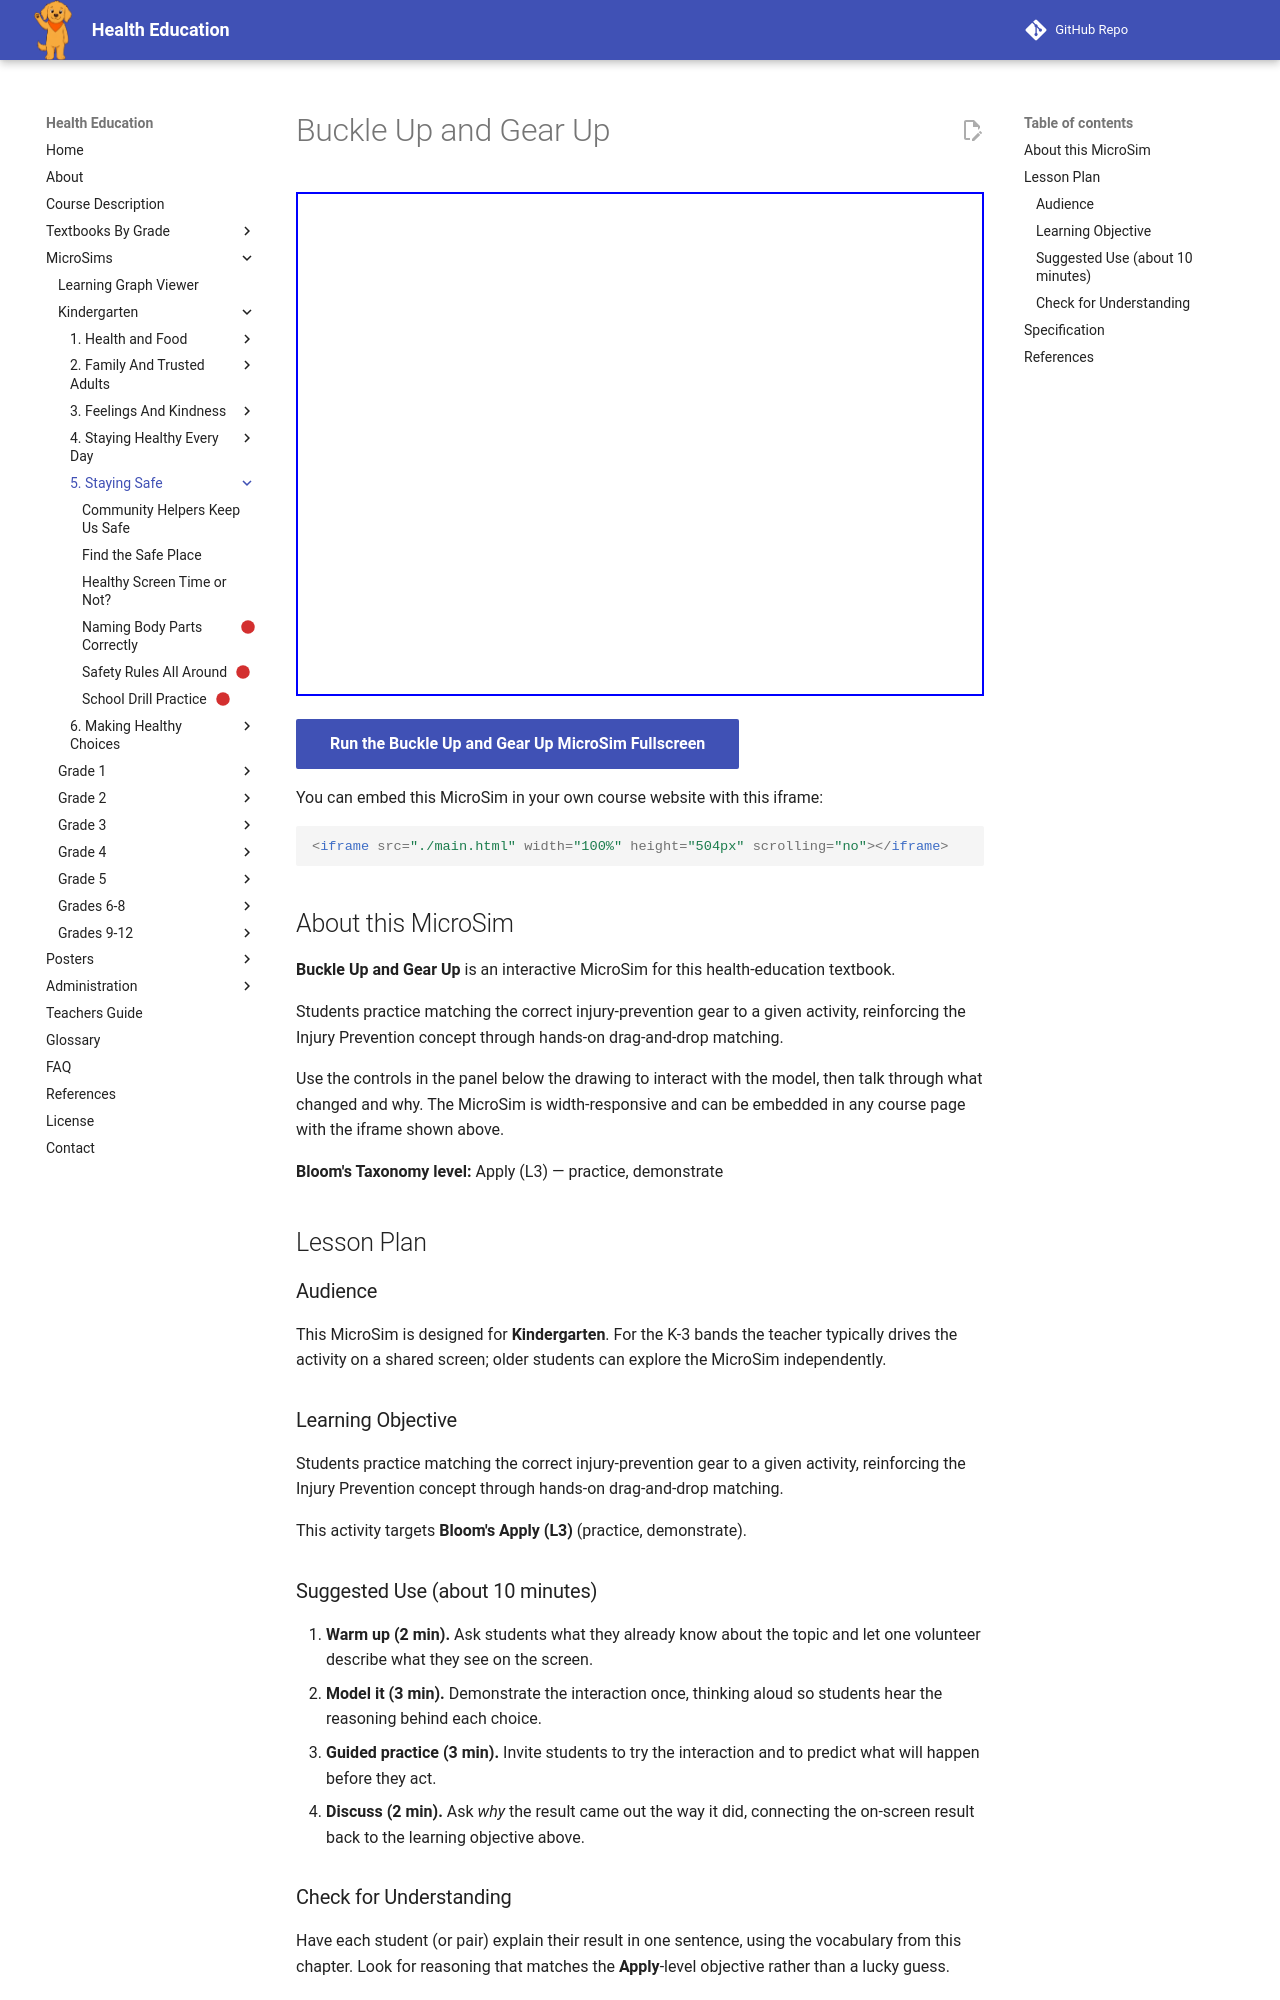

repository: dmccreary/health-education · page: sims/buckle-up-and-gear-up/index.html · generator: mkdocs

---
title: Buckle Up and Gear Up
description: Students practice matching the correct injury-prevention gear to a given activity, reinforcing the Injury Prevention concept through hands-on drag-and-drop matching.
image: /sims/buckle-up-and-gear-up/buckle-up-and-gear-up.png
og:image: /sims/buckle-up-and-gear-up/buckle-up-and-gear-up.png
twitter:image: /sims/buckle-up-and-gear-up/buckle-up-and-gear-up.png
social:
   cards: false
library: p5.js
bloom_level: Apply (L3)
grade_band: Kindergarten
---

# Buckle Up and Gear Up

<iframe src="main.html" width="100%" height="504px" scrolling="no"></iframe>

[Run the Buckle Up and Gear Up MicroSim Fullscreen](main.html){ .md-button .md-button--primary }

You can embed this MicroSim in your own course website with this iframe:

```html
<iframe src="./main.html" width="100%" height="504px" scrolling="no"></iframe>
```

## About this MicroSim

**Buckle Up and Gear Up** is an interactive MicroSim for this health-education textbook.

Students practice matching the correct injury-prevention gear to a given activity, reinforcing the Injury Prevention concept through hands-on drag-and-drop matching.

Use the controls in the panel below the drawing to interact with the model, then talk through what changed and why. The MicroSim is width-responsive and can be embedded in any course page with the iframe shown above.

**Bloom's Taxonomy level:** Apply (L3) — practice, demonstrate

## Lesson Plan

### Audience

This MicroSim is designed for **Kindergarten**. For the K-3 bands the teacher
typically drives the activity on a shared screen; older students can explore
the MicroSim independently.

### Learning Objective

Students practice matching the correct injury-prevention gear to a given activity, reinforcing the Injury Prevention concept through hands-on drag-and-drop matching.

This activity targets **Bloom's Apply (L3)** (practice, demonstrate).

### Suggested Use (about 10 minutes)

1. **Warm up (2 min).** Ask students what they already know about the topic
   and let one volunteer describe what they see on the screen.
2. **Model it (3 min).** Demonstrate the interaction once, thinking aloud so
   students hear the reasoning behind each choice.
3. **Guided practice (3 min).** Invite students to try the interaction and to
   predict what will happen before they act.
4. **Discuss (2 min).** Ask *why* the result came out the way it did, connecting
   the on-screen result back to the learning objective above.

### Check for Understanding

Have each student (or pair) explain their result in one sentence, using the
vocabulary from this chapter. Look for reasoning that matches the
**Apply**-level objective rather than a lucky guess.
